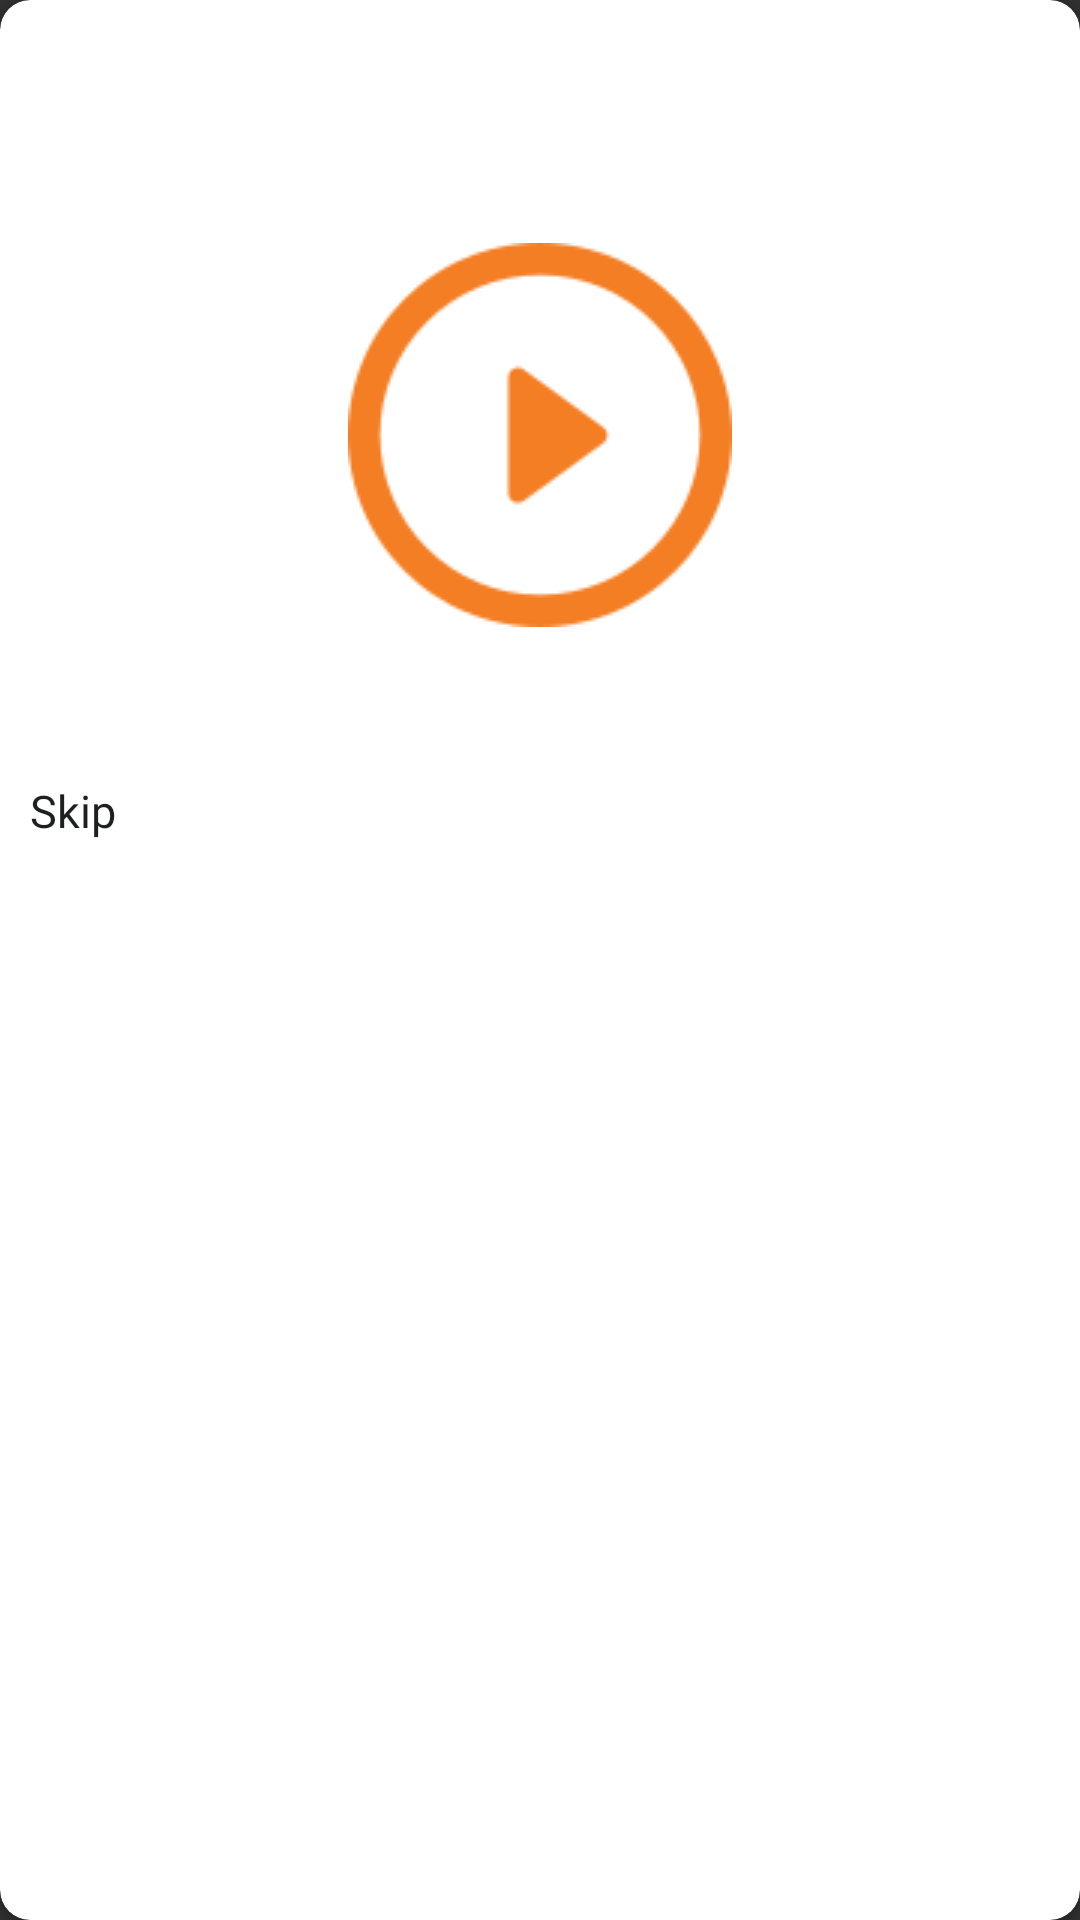

Reconstruct the res/layout file that produces this screen, plus the resources it refers to.
<!-- AndroidManifest.xml: application theme Theme.AppCompat -->
<!-- res/layout/list_live_news.xml -->
<?xml version="1.0" encoding="utf-8"?>


<androidx.cardview.widget.CardView
    xmlns:android="http://schemas.android.com/apk/res/android"
    xmlns:app="http://schemas.android.com/apk/res-auto"
    xmlns:tools="http://schemas.android.com/tools"
    android:layout_width="match_parent"
    android:layout_height="320dp"
    app:cardCornerRadius="10dp"
    android:layout_margin="10dp"
    app:cardBackgroundColor="@color/white"
    android:id="@+id/card"
    app:cardPreventCornerOverlap="false"
    >
    <RelativeLayout
        android:layout_width="match_parent"
        android:layout_height="wrap_content">
    <LinearLayout
        android:layout_width="match_parent"
        android:layout_height="wrap_content"
        android:orientation="vertical"
        android:layout_margin="10dp"
        android:gravity="center">
        <ImageView
            android:id="@+id/live_news_image"
            android:layout_width="match_parent"
            android:layout_height="240dp"
            android:adjustViewBounds="true"
            android:scaleType="fitXY"
            app:layout_constraintEnd_toEndOf="parent"
            app:layout_constraintStart_toStartOf="parent"
            tools:ignore="ContentDescription" />
        <TextView
            android:layout_width="match_parent"
            android:layout_height="wrap_content"
            android:text="@string/skip"
            android:layout_marginTop="10dp"
            android:id="@+id/live_news_title"
            android:maxLines="2"
            android:fontFamily="@font/poppins_semi_bold"
            android:textSize="@dimen/item_title_text_size"
            android:gravity="bottom"
            android:textColor="@color/app_black_color"
            tools:ignore="RelativeOverlap" />

    </LinearLayout>
        <ImageView
            android:id="@+id/play_icon"
            android:layout_width="wrap_content"
            android:layout_height="wrap_content"
            android:src="@drawable/play_icon"
            android:layout_centerInParent="true"
            tools:ignore="ContentDescription" />
    </RelativeLayout>
</androidx.cardview.widget.CardView>
<!-- resources referenced by this layout -->
<resources>
  <color name="app_black_color">#1e1f20</color>
  <color name="white">#FFFFFFFF</color>
  <dimen name="item_title_text_size">15sp</dimen>
  <!-- drawable play_icon: png bitmap (drawable, 5314 bytes) -->
  <string name="skip">Skip</string>
</resources>
